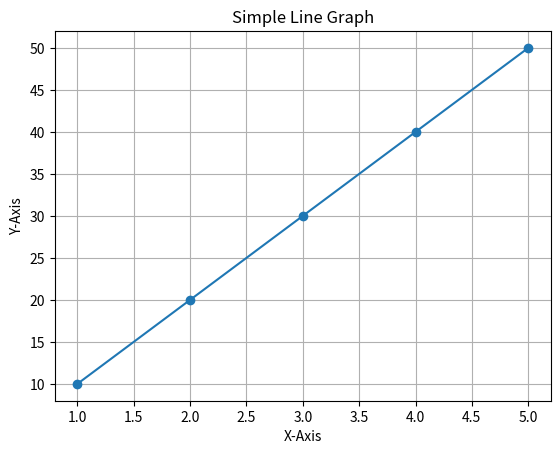

Source code (Python):
import matplotlib.pyplot as plt

x = [1, 2, 3, 4, 5]
y = [10, 20, 30, 40, 50]

plt.plot(x, y, marker='o')
plt.title("Simple Line Graph")
plt.xlabel("X-Axis")
plt.ylabel("Y-Axis")
plt.grid(True)
plt.show()
